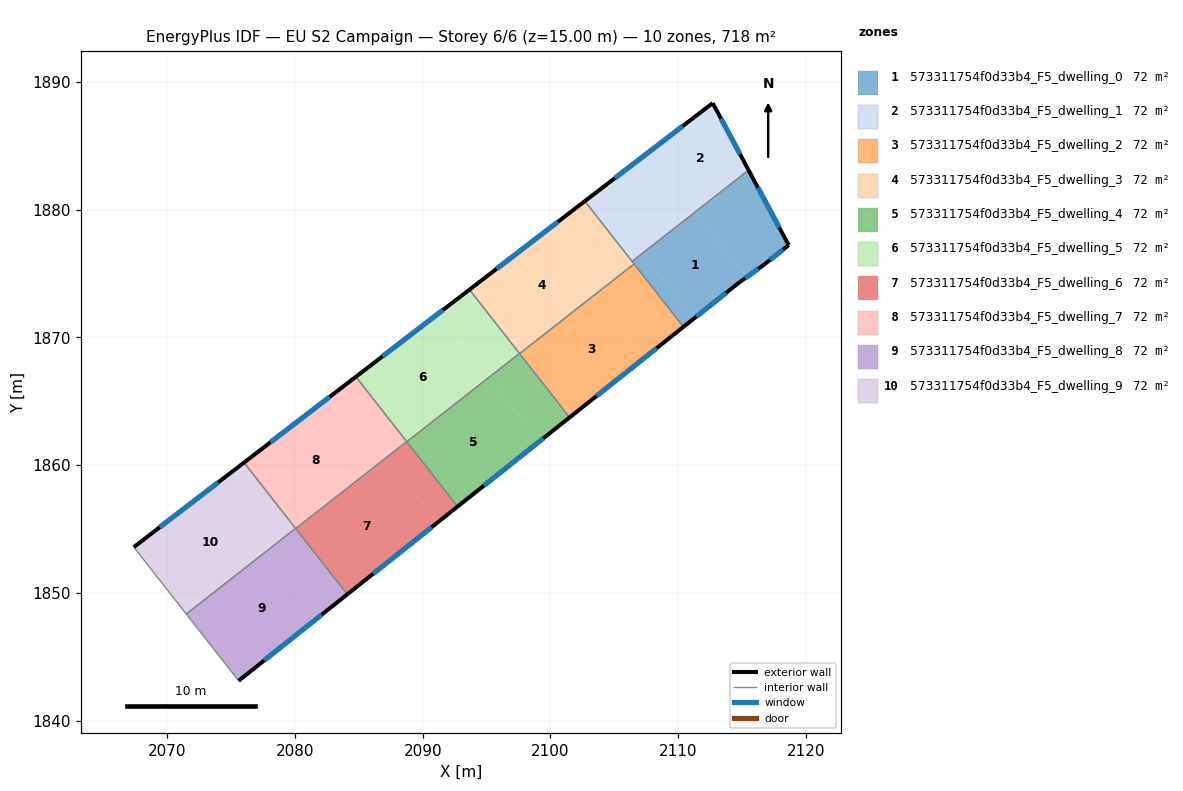
=== STOREY PLAN SPEC (per zone: floor XY polygon, exterior-wall plan segments, windows/doors) ===
zone 1: 573311754f0d33b4_F5_dwelling_0  (71.8 m²)
  floor: (2111.34, 1879.83) (2115.35, 1874.72) (2114.78, 1874.31) (2111.22, 1871.48) (2107.21, 1876.60)
  floor: (2115.51, 1883.10) (2118.65, 1877.23) (2116.74, 1875.72) (2115.35, 1874.72) (2111.34, 1879.83)
  floor: (2107.21, 1876.60) (2111.22, 1871.48) (2110.41, 1870.83) (2106.39, 1875.96)
  exterior wall: (2118.65, 1877.23) – (2115.51, 1883.10)  [6.7 m]
    window: (2117.91, 1878.61) – (2116.25, 1881.72)  [5.6 m²]
  exterior wall: (2116.74, 1875.72) – (2118.65, 1877.23)  [2.4 m]
    window: (2117.19, 1876.07) – (2118.20, 1876.88)  [2.1 m²]
  exterior wall: (2114.78, 1874.31) – (2116.74, 1875.72)  [2.4 m]
    window: (2115.24, 1874.64) – (2116.28, 1875.39)  [2.0 m²]
  exterior wall: (2110.41, 1870.83) – (2114.78, 1874.31)  [5.6 m]
    window: (2111.43, 1871.65) – (2113.75, 1873.49)  [4.7 m²]
  interior walls: 3
zone 2: 573311754f0d33b4_F5_dwelling_1  (71.8 m²)
  floor: (2112.70, 1888.35) (2115.51, 1883.10) (2111.34, 1879.83) (2107.68, 1884.50)
  floor: (2107.68, 1884.50) (2111.34, 1879.83) (2107.21, 1876.60) (2103.52, 1881.31)
  floor: (2103.52, 1881.31) (2107.21, 1876.60) (2106.39, 1875.96) (2102.69, 1880.67)
  exterior wall: (2112.70, 1888.35) – (2102.69, 1880.67)  [12.6 m]
    window: (2110.35, 1886.55) – (2105.04, 1882.48)  [10.6 m²]
  exterior wall: (2115.51, 1883.10) – (2112.70, 1888.35)  [6.0 m]
    window: (2114.85, 1884.34) – (2113.36, 1887.12)  [5.0 m²]
  interior walls: 2
zone 3: 573311754f0d33b4_F5_dwelling_2  (71.8 m²)
  floor: (2103.27, 1873.19) (2107.15, 1868.24) (2103.11, 1865.02) (2099.20, 1870.01)
  floor: (2106.54, 1875.76) (2110.41, 1870.83) (2107.15, 1868.24) (2103.27, 1873.19)
  floor: (2099.20, 1870.01) (2103.11, 1865.02) (2101.50, 1863.74) (2097.58, 1868.74)
  exterior wall: (2101.50, 1863.74) – (2110.41, 1870.83)  [11.4 m]
    window: (2103.59, 1865.41) – (2108.31, 1869.17)  [9.6 m²]
  interior walls: 3
zone 4: 573311754f0d33b4_F5_dwelling_3  (71.8 m²)
  floor: (2099.39, 1878.14) (2103.27, 1873.19) (2099.20, 1870.01) (2095.29, 1875.00)
  floor: (2095.29, 1875.00) (2099.20, 1870.01) (2097.58, 1868.74) (2093.66, 1873.75)
  floor: (2102.69, 1880.67) (2106.54, 1875.76) (2103.27, 1873.19) (2099.39, 1878.14)
  exterior wall: (2102.69, 1880.67) – (2093.66, 1873.75)  [11.4 m]
    window: (2100.57, 1879.05) – (2095.78, 1875.37)  [9.6 m²]
  interior walls: 5
zone 5: 573311754f0d33b4_F5_dwelling_4  (71.8 m²)
  floor: (2095.15, 1866.85) (2099.09, 1861.83) (2092.73, 1856.76) (2088.75, 1861.84)
  floor: (2097.57, 1868.75) (2101.50, 1863.74) (2099.09, 1861.83) (2095.15, 1866.86)
  exterior wall: (2092.73, 1856.76) – (2101.50, 1863.74)  [11.2 m]
    window: (2094.79, 1858.40) – (2099.44, 1862.10)  [9.5 m²]
  interior walls: 4
zone 6: 573311754f0d33b4_F5_dwelling_5  (71.7 m²)
  floor: (2091.22, 1871.87) (2095.15, 1866.86) (2088.75, 1861.84) (2084.77, 1866.92)
  floor: (2093.66, 1873.75) (2097.57, 1868.75) (2088.75, 1861.84) (2095.15, 1866.86) (2091.22, 1871.87)
  exterior wall: (2093.66, 1873.75) – (2084.77, 1866.92)  [11.2 m]
    window: (2091.57, 1872.14) – (2086.85, 1868.53)  [9.5 m²]
  interior walls: 4
zone 7: 573311754f0d33b4_F5_dwelling_6  (71.8 m²)
  floor: (2087.15, 1860.61) (2091.15, 1855.51) (2084.09, 1849.89) (2080.06, 1855.04)
  floor: (2088.75, 1861.84) (2092.73, 1856.76) (2091.15, 1855.51) (2087.16, 1860.60)
  floor: (2088.74, 1861.85) (2088.75, 1861.84) (2087.16, 1860.60) (2087.15, 1860.61)
  exterior wall: (2084.09, 1849.89) – (2092.73, 1856.76)  [11.0 m]
    window: (2086.12, 1851.51) – (2090.70, 1855.15)  [9.3 m²]
  interior walls: 4
zone 8: 573311754f0d33b4_F5_dwelling_7  (71.7 m²)
  floor: (2083.16, 1865.70) (2087.15, 1860.61) (2080.05, 1855.05) (2076.01, 1860.21)
  floor: (2084.77, 1866.92) (2088.74, 1861.85) (2087.15, 1860.61) (2083.16, 1865.70)
  exterior wall: (2084.77, 1866.92) – (2076.01, 1860.21)  [11.0 m]
    window: (2082.71, 1865.35) – (2078.07, 1861.79)  [9.3 m²]
  interior walls: 4
zone 9: 573311754f0d33b4_F5_dwelling_8  (71.8 m²)
  floor: (2079.26, 1854.44) (2083.31, 1849.27) (2075.59, 1843.12) (2071.49, 1848.35)
  floor: (2080.06, 1855.04) (2084.09, 1849.89) (2083.31, 1849.27) (2079.27, 1854.43)
  floor: (2080.05, 1855.06) (2080.05, 1855.05) (2079.27, 1854.43) (2079.26, 1854.44)
  exterior wall: (2075.59, 1843.12) – (2084.09, 1849.89)  [10.9 m]
    window: (2077.58, 1844.71) – (2082.10, 1848.30)  [9.2 m²]
  interior walls: 4
zone 10: 573311754f0d33b4_F5_dwelling_9  (71.8 m²)
  floor: (2075.22, 1859.60) (2079.26, 1854.44) (2071.49, 1848.35) (2067.38, 1853.59)
  floor: (2076.01, 1860.21) (2080.05, 1855.06) (2079.26, 1854.44) (2075.22, 1859.60)
  exterior wall: (2076.01, 1860.21) – (2067.38, 1853.59)  [10.9 m]
    window: (2073.98, 1858.65) – (2069.41, 1855.14)  [9.2 m²]
  interior walls: 3

=== DERIVED (storey summary) ===
Building: EU S2 Campaign
Storey: 6 of 6  (floor level z = 15.00 m)
Storey gross floor area: 717.6 m²
Zones on this storey: 10
  - 573311754f0d33b4_F5_dwelling_0: floor 71.8 m²; exterior wall 17.1 m (51.3 m²); 4 window(s) 14.4 m²; WWR 28.1%
  - 573311754f0d33b4_F5_dwelling_1: floor 71.8 m²; exterior wall 18.6 m (55.7 m²); 2 window(s) 15.7 m²; WWR 28.1%
  - 573311754f0d33b4_F5_dwelling_2: floor 71.8 m²; exterior wall 11.4 m (34.2 m²); 1 window(s) 9.6 m²; WWR 28.1%
  - 573311754f0d33b4_F5_dwelling_3: floor 71.8 m²; exterior wall 11.4 m (34.2 m²); 1 window(s) 9.6 m²; WWR 28.1%
  - 573311754f0d33b4_F5_dwelling_4: floor 71.8 m²; exterior wall 11.2 m (33.6 m²); 1 window(s) 9.5 m²; WWR 28.1%
  - 573311754f0d33b4_F5_dwelling_5: floor 71.7 m²; exterior wall 11.2 m (33.6 m²); 1 window(s) 9.5 m²; WWR 28.1%
  - 573311754f0d33b4_F5_dwelling_6: floor 71.8 m²; exterior wall 11.0 m (33.1 m²); 1 window(s) 9.3 m²; WWR 28.1%
  - 573311754f0d33b4_F5_dwelling_7: floor 71.7 m²; exterior wall 11.0 m (33.1 m²); 1 window(s) 9.3 m²; WWR 28.1%
  - 573311754f0d33b4_F5_dwelling_8: floor 71.8 m²; exterior wall 10.9 m (32.6 m²); 1 window(s) 9.2 m²; WWR 28.1%
  - 573311754f0d33b4_F5_dwelling_9: floor 71.8 m²; exterior wall 10.9 m (32.6 m²); 1 window(s) 9.2 m²; WWR 28.1%
Zone adjacency (shared interzone walls):
  - 573311754f0d33b4_F5_dwelling_0 ↔ 573311754f0d33b4_F5_dwelling_1
  - 573311754f0d33b4_F5_dwelling_0 ↔ 573311754f0d33b4_F5_dwelling_2
  - 573311754f0d33b4_F5_dwelling_0 ↔ 573311754f0d33b4_F5_dwelling_3
  - 573311754f0d33b4_F5_dwelling_1 ↔ 573311754f0d33b4_F5_dwelling_3
  - 573311754f0d33b4_F5_dwelling_2 ↔ 573311754f0d33b4_F5_dwelling_3
  - 573311754f0d33b4_F5_dwelling_2 ↔ 573311754f0d33b4_F5_dwelling_4
  - 573311754f0d33b4_F5_dwelling_3 ↔ 573311754f0d33b4_F5_dwelling_4
  - 573311754f0d33b4_F5_dwelling_3 ↔ 573311754f0d33b4_F5_dwelling_5
  - 573311754f0d33b4_F5_dwelling_4 ↔ 573311754f0d33b4_F5_dwelling_5
  - 573311754f0d33b4_F5_dwelling_4 ↔ 573311754f0d33b4_F5_dwelling_6
  - 573311754f0d33b4_F5_dwelling_5 ↔ 573311754f0d33b4_F5_dwelling_6
  - 573311754f0d33b4_F5_dwelling_5 ↔ 573311754f0d33b4_F5_dwelling_7
  - 573311754f0d33b4_F5_dwelling_6 ↔ 573311754f0d33b4_F5_dwelling_7
  - 573311754f0d33b4_F5_dwelling_6 ↔ 573311754f0d33b4_F5_dwelling_8
  - 573311754f0d33b4_F5_dwelling_7 ↔ 573311754f0d33b4_F5_dwelling_8
  - 573311754f0d33b4_F5_dwelling_7 ↔ 573311754f0d33b4_F5_dwelling_9
  - 573311754f0d33b4_F5_dwelling_8 ↔ 573311754f0d33b4_F5_dwelling_9